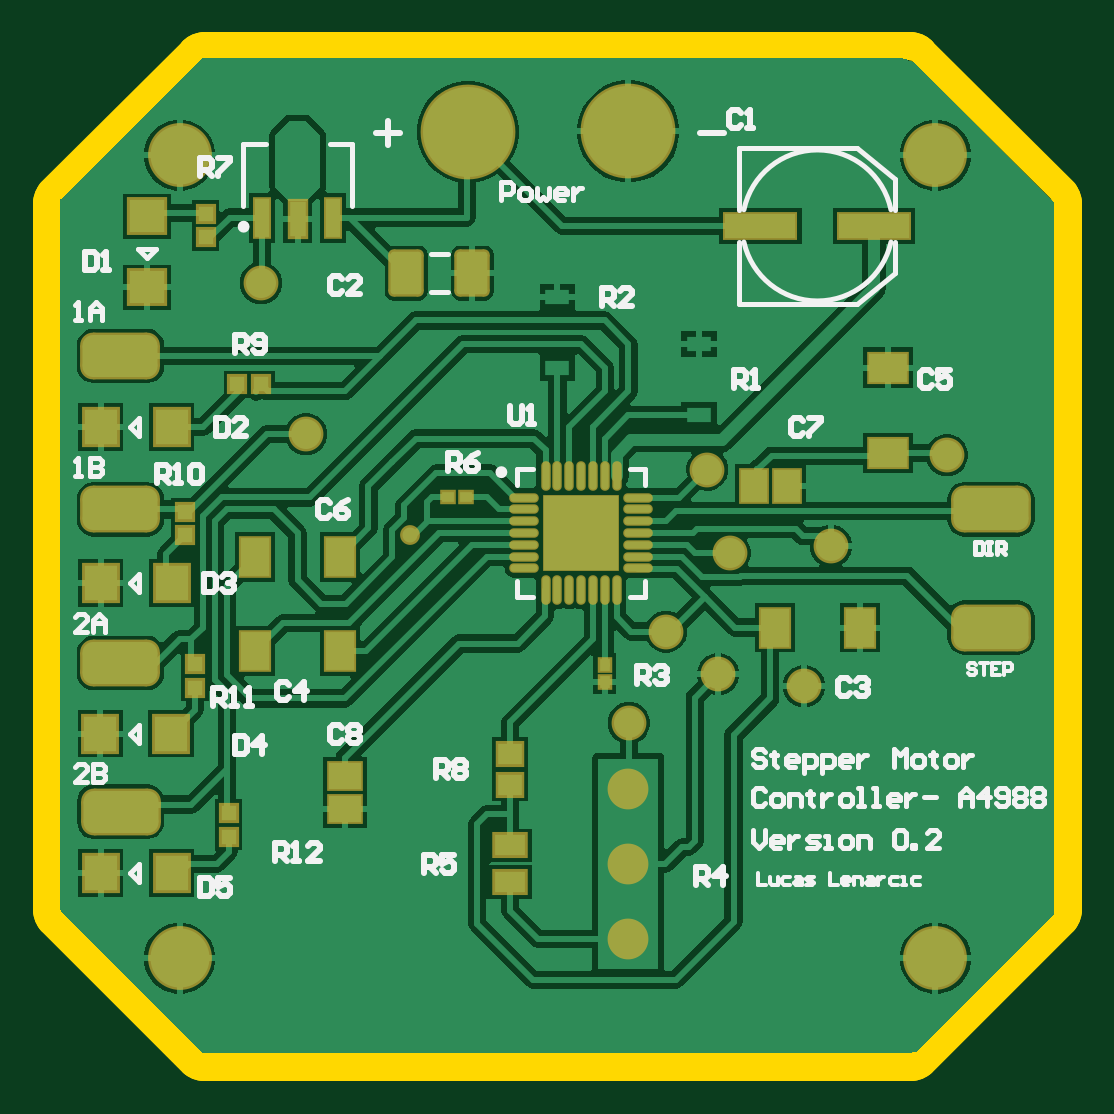
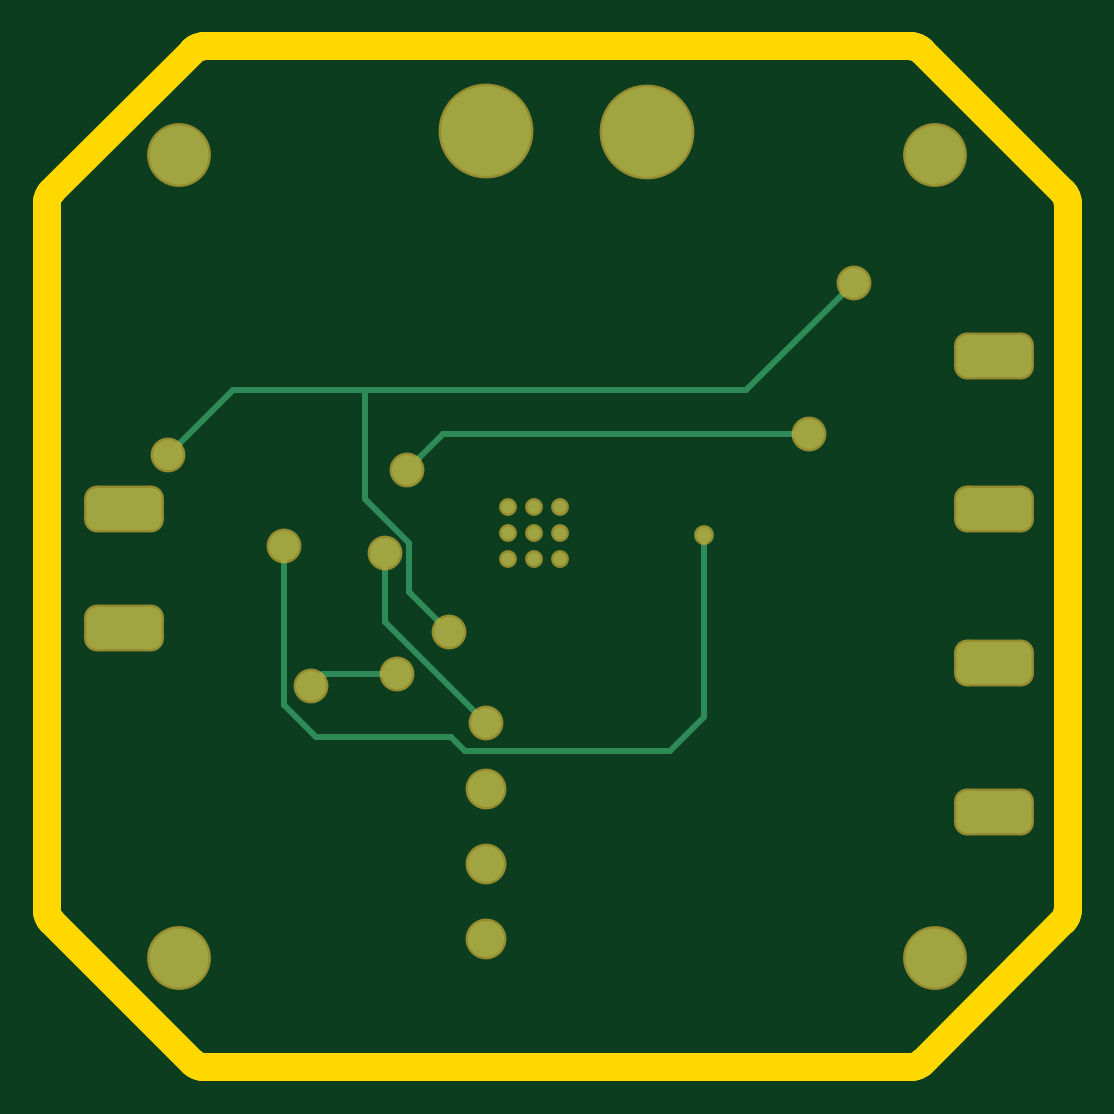
Circuit board: 10 layer files. Board 43.2 x 43.2 mm.
- bottom_copper: SteppperController.GBL (2445 bytes)
- bottom_silk: SteppperController.GBO (283 bytes)
- paste: SteppperController.GBP (283 bytes)
- bottom_mask: SteppperController.GBS (1663 bytes)
- outline: SteppperController.GKO (283 bytes)
- outline: SteppperController.GM1 (1602 bytes)
- top_copper: SteppperController.GTL (40273 bytes)
- top_silk: SteppperController.GTO (17685 bytes)
- paste: SteppperController.GTP (2993 bytes)
- top_mask: SteppperController.GTS (4258 bytes)

=== bottom_copper: SteppperController.GBL ===
G04*
G04 #@! TF.GenerationSoftware,Altium Limited,CircuitMaker,2.0.3 (51)*
G04*
G04 Layer_Physical_Order=2*
G04 Layer_Color=11436288*
%FSLAX44Y44*%
%MOMM*%
G71*
G04*
G04 #@! TF.SameCoordinates,C8AC64B2-932A-4FD2-A93B-DAD22475A408*
G04*
G04*
G04 #@! TF.FilePolarity,Positive*
G04*
G01*
G75*
%ADD13C,0.2540*%
G04:AMPARAMS|DCode=62|XSize=3.175mm|YSize=1.778mm|CornerRadius=0.4445mm|HoleSize=0mm|Usage=FLASHONLY|Rotation=0.000|XOffset=0mm|YOffset=0mm|HoleType=Round|Shape=RoundedRectangle|*
%AMROUNDEDRECTD62*
21,1,3.1750,0.8890,0,0,0.0*
21,1,2.2860,1.7780,0,0,0.0*
1,1,0.8890,1.1430,-0.4445*
1,1,0.8890,-1.1430,-0.4445*
1,1,0.8890,-1.1430,0.4445*
1,1,0.8890,1.1430,0.4445*
%
%ADD62ROUNDEDRECTD62*%
%ADD63C,1.5240*%
%ADD64C,1.2700*%
%ADD65C,2.5000*%
%ADD66C,3.8100*%
%ADD67C,0.5500*%
%ADD68C,0.6350*%
D13*
X859282Y840232D02*
X864362Y835152D01*
X828040Y840232D02*
X859282D01*
X862203Y813689D02*
X875792Y827278D01*
Y894588D01*
X805053Y813689D02*
X862203D01*
X712280Y807720D02*
X799084D01*
X697738Y822262D02*
X712280Y807720D01*
X697738Y822262D02*
Y899160D01*
X799084Y807720D02*
X805053Y813689D01*
X841248Y960374D02*
X897382D01*
X679958D02*
X841248D01*
Y914290D02*
Y960374D01*
X822706Y895748D02*
X841248Y914290D01*
X822706Y875030D02*
Y895748D01*
X805942Y858266D02*
X822706Y875030D01*
X808482Y941832D02*
X823468Y926846D01*
X653542Y941832D02*
X808482D01*
X897382Y960374D02*
X924814Y932942D01*
X634492Y1005840D02*
X679958Y960374D01*
X832866Y862330D02*
Y891540D01*
X790194Y819658D02*
X832866Y862330D01*
D62*
X575000Y975000D02*
D03*
Y845000D02*
D03*
X575056Y782066D02*
D03*
X943528Y860000D02*
D03*
Y910000D02*
D03*
X575000D02*
D03*
D63*
X790000Y760000D02*
D03*
Y791750D02*
D03*
Y728250D02*
D03*
D64*
X864362Y835152D02*
D03*
X828040Y840232D02*
D03*
X875792Y894588D02*
D03*
X805942Y858266D02*
D03*
X823468Y926846D02*
D03*
X653542Y941832D02*
D03*
X924814Y932942D02*
D03*
X634492Y1005840D02*
D03*
X832866Y891540D02*
D03*
X790194Y819658D02*
D03*
D65*
X920000Y1060000D02*
D03*
X600000Y720000D02*
D03*
Y1060000D02*
D03*
X920000Y720000D02*
D03*
D66*
X722122Y1069848D02*
D03*
X790000Y1070000D02*
D03*
D67*
X781000Y889000D02*
D03*
X770000D02*
D03*
X759000D02*
D03*
X781000Y900000D02*
D03*
X770000D02*
D03*
X759000D02*
D03*
X781000Y911000D02*
D03*
X770000D02*
D03*
X759000D02*
D03*
D68*
X697738Y899160D02*
D03*
M02*

=== bottom_silk: SteppperController.GBO ===
G04*
G04 #@! TF.GenerationSoftware,Altium Limited,CircuitMaker,2.0.3 (51)*
G04*
G04 Layer_Color=13813960*
%FSLAX44Y44*%
%MOMM*%
G71*
G04*
G04 #@! TF.SameCoordinates,C8AC64B2-932A-4FD2-A93B-DAD22475A408*
G04*
G04*
G04 #@! TF.FilePolarity,Positive*
G04*
G01*
G75*
M02*

=== paste: SteppperController.GBP ===
G04*
G04 #@! TF.GenerationSoftware,Altium Limited,CircuitMaker,2.0.3 (51)*
G04*
G04 Layer_Color=16770453*
%FSLAX44Y44*%
%MOMM*%
G71*
G04*
G04 #@! TF.SameCoordinates,C8AC64B2-932A-4FD2-A93B-DAD22475A408*
G04*
G04*
G04 #@! TF.FilePolarity,Positive*
G04*
G01*
G75*
M02*

=== bottom_mask: SteppperController.GBS ===
G04*
G04 #@! TF.GenerationSoftware,Altium Limited,CircuitMaker,2.0.3 (51)*
G04*
G04 Layer_Color=8150272*
%FSLAX44Y44*%
%MOMM*%
G71*
G04*
G04 #@! TF.SameCoordinates,C8AC64B2-932A-4FD2-A93B-DAD22475A408*
G04*
G04*
G04 #@! TF.FilePolarity,Negative*
G04*
G01*
G75*
G04:AMPARAMS|DCode=54|XSize=3.3782mm|YSize=1.9812mm|CornerRadius=0.5461mm|HoleSize=0mm|Usage=FLASHONLY|Rotation=0.000|XOffset=0mm|YOffset=0mm|HoleType=Round|Shape=RoundedRectangle|*
%AMROUNDEDRECTD54*
21,1,3.3782,0.8890,0,0,0.0*
21,1,2.2860,1.9812,0,0,0.0*
1,1,1.0922,1.1430,-0.4445*
1,1,1.0922,-1.1430,-0.4445*
1,1,1.0922,-1.1430,0.4445*
1,1,1.0922,1.1430,0.4445*
%
%ADD54ROUNDEDRECTD54*%
%ADD55C,1.7272*%
%ADD56C,1.4732*%
%ADD57C,2.7032*%
%ADD58C,4.0132*%
%ADD59C,0.7532*%
%ADD60C,0.8382*%
D54*
X575000Y975000D02*
D03*
Y845000D02*
D03*
X575056Y782066D02*
D03*
X943528Y860000D02*
D03*
Y910000D02*
D03*
X575000D02*
D03*
D55*
X790000Y760000D02*
D03*
Y791750D02*
D03*
Y728250D02*
D03*
D56*
X864362Y835152D02*
D03*
X828040Y840232D02*
D03*
X875792Y894588D02*
D03*
X805942Y858266D02*
D03*
X823468Y926846D02*
D03*
X653542Y941832D02*
D03*
X924814Y932942D02*
D03*
X634492Y1005840D02*
D03*
X832866Y891540D02*
D03*
X790194Y819658D02*
D03*
D57*
X920000Y1060000D02*
D03*
X600000Y720000D02*
D03*
Y1060000D02*
D03*
X920000Y720000D02*
D03*
D58*
X722122Y1069848D02*
D03*
X790000Y1070000D02*
D03*
D59*
X781000Y889000D02*
D03*
X770000D02*
D03*
X759000D02*
D03*
X781000Y900000D02*
D03*
X770000D02*
D03*
X759000D02*
D03*
X781000Y911000D02*
D03*
X770000D02*
D03*
X759000D02*
D03*
D60*
X697738Y899160D02*
D03*
M02*

=== outline: SteppperController.GKO ===
G04*
G04 #@! TF.GenerationSoftware,Altium Limited,CircuitMaker,2.0.3 (51)*
G04*
G04 Layer_Color=16720538*
%FSLAX44Y44*%
%MOMM*%
G71*
G04*
G04 #@! TF.SameCoordinates,C8AC64B2-932A-4FD2-A93B-DAD22475A408*
G04*
G04*
G04 #@! TF.FilePolarity,Positive*
G04*
G01*
G75*
M02*

=== outline: SteppperController.GM1 ===
G04*
G04 #@! TF.GenerationSoftware,Altium Limited,CircuitMaker,2.0.3 (51)*
G04*
G04 Layer_Color=16740166*
%FSLAX44Y44*%
%MOMM*%
G71*
G04*
G04 #@! TF.SameCoordinates,C8AC64B2-932A-4FD2-A93B-DAD22475A408*
G04*
G04*
G04 #@! TF.FilePolarity,Positive*
G04*
G01*
G75*
%ADD69C,1.2000*%
D69*
X976000Y1040000D02*
G03*
X974243Y1044243I-6000J0D01*
G01*
X976000Y1040000D02*
G03*
X974243Y1044243I-6000J0D01*
G01*
X914243Y1104243D02*
G03*
X910000Y1106000I-4243J-4243D01*
G01*
X914243Y1104243D02*
G03*
X910000Y1106000I-4243J-4243D01*
G01*
X974243Y735757D02*
G03*
X976000Y740000I-4243J4243D01*
G01*
X974243Y735757D02*
G03*
X976000Y740000I-4243J4243D01*
G01*
X910000Y674000D02*
G03*
X914243Y675757I0J6000D01*
G01*
X910000Y674000D02*
G03*
X914243Y675757I0J6000D01*
G01*
X610000Y1106000D02*
G03*
X605757Y1104243I0J-6000D01*
G01*
X610000Y1106000D02*
G03*
X605757Y1104243I0J-6000D01*
G01*
X545757Y1044243D02*
G03*
X544000Y1040000I4243J-4243D01*
G01*
X545757Y1044243D02*
G03*
X544000Y1040000I4243J-4243D01*
G01*
X605757Y675757D02*
G03*
X610000Y674000I4243J4243D01*
G01*
X544000Y740000D02*
G03*
X545757Y735757I6000J0D01*
G01*
X544000Y740000D02*
G03*
X545757Y735757I6000J0D01*
G01*
X605757Y675757D02*
G03*
X610000Y674000I4243J4243D01*
G01*
X914243Y1104243D02*
X974243Y1044243D01*
X976000Y740000D02*
Y1040000D01*
X914243Y675757D02*
X974243Y735757D01*
X610000Y1106000D02*
X910000D01*
X545757Y1044243D02*
X605757Y1104243D01*
X544000Y740000D02*
Y1040000D01*
X610000Y674000D02*
X910000D01*
X545757Y735757D02*
X605757Y675757D01*
M02*

=== top_copper: SteppperController.GTL (40273 bytes, source omitted) ===
=== top_silk: SteppperController.GTO (17685 bytes, source omitted) ===
=== paste: SteppperController.GTP ===
G04*
G04 #@! TF.GenerationSoftware,Altium Limited,CircuitMaker,2.0.3 (51)*
G04*
G04 Layer_Color=7318015*
%FSLAX44Y44*%
%MOMM*%
G71*
G04*
G04 #@! TF.SameCoordinates,C8AC64B2-932A-4FD2-A93B-DAD22475A408*
G04*
G04*
G04 #@! TF.FilePolarity,Positive*
G04*
G01*
G75*
%ADD15R,0.6000X1.6000*%
%ADD16R,0.7000X1.5000*%
%ADD17R,2.9718X1.0160*%
%ADD18R,3.1500X3.1500*%
%ADD19O,0.3000X1.1500*%
%ADD20O,1.1500X0.3000*%
%ADD21R,1.4000X1.5000*%
%ADD22R,0.5000X0.4500*%
%ADD23R,0.6500X0.6500*%
%ADD24R,1.2000X1.6000*%
%ADD25R,1.5000X1.4000*%
%ADD26R,0.6500X0.6500*%
G04:AMPARAMS|DCode=27|XSize=1.8mm|YSize=1.3mm|CornerRadius=0.13mm|HoleSize=0mm|Usage=FLASHONLY|Rotation=270.000|XOffset=0mm|YOffset=0mm|HoleType=Round|Shape=RoundedRectangle|*
%AMROUNDEDRECTD27*
21,1,1.8000,1.0400,0,0,270.0*
21,1,1.5400,1.3000,0,0,270.0*
1,1,0.2600,-0.5200,-0.7700*
1,1,0.2600,-0.5200,0.7700*
1,1,0.2600,0.5200,0.7700*
1,1,0.2600,0.5200,-0.7700*
%
%ADD27ROUNDEDRECTD27*%
%ADD28R,1.0000X0.6000*%
%ADD29R,1.6000X1.2000*%
%ADD30R,1.1000X1.3500*%
%ADD31R,1.0000X0.9000*%
%ADD32R,1.3000X0.9000*%
%ADD33R,0.4500X0.5000*%
%ADD34R,1.3500X1.1000*%
D15*
X665000Y1033500D02*
D03*
X635000D02*
D03*
D16*
X650000Y1033000D02*
D03*
D17*
X845935Y1030000D02*
D03*
X894065D02*
D03*
D18*
X770000Y900000D02*
D03*
D19*
X755000Y924000D02*
D03*
X760000D02*
D03*
X765000D02*
D03*
X770000D02*
D03*
X775000D02*
D03*
X780000D02*
D03*
X785000D02*
D03*
Y876000D02*
D03*
X780000D02*
D03*
X775000D02*
D03*
X770000D02*
D03*
X765000D02*
D03*
X760000D02*
D03*
X755000D02*
D03*
D20*
X794000Y915000D02*
D03*
Y910000D02*
D03*
Y905000D02*
D03*
Y900000D02*
D03*
Y895000D02*
D03*
Y890000D02*
D03*
Y885000D02*
D03*
X746000D02*
D03*
Y890000D02*
D03*
Y895000D02*
D03*
Y900000D02*
D03*
Y905000D02*
D03*
Y910000D02*
D03*
Y915000D02*
D03*
D21*
X596660Y756158D02*
D03*
X566660D02*
D03*
X596660Y944880D02*
D03*
X566660D02*
D03*
X596406Y815086D02*
D03*
X566406D02*
D03*
X596660Y878840D02*
D03*
X566660D02*
D03*
D22*
X713800Y915162D02*
D03*
X721300D02*
D03*
D23*
X620776Y771478D02*
D03*
Y781478D02*
D03*
X606552Y834470D02*
D03*
Y844470D02*
D03*
X602234Y898986D02*
D03*
Y908986D02*
D03*
X611124Y1035224D02*
D03*
Y1025224D02*
D03*
D24*
X632000Y850000D02*
D03*
X668000D02*
D03*
Y890000D02*
D03*
X632000D02*
D03*
X888000Y860000D02*
D03*
X852000D02*
D03*
D25*
X586232Y1034048D02*
D03*
Y1004048D02*
D03*
D26*
X624492Y962914D02*
D03*
X634492D02*
D03*
D27*
X696000Y1010000D02*
D03*
X724000D02*
D03*
D28*
X760000Y1000000D02*
D03*
Y970000D02*
D03*
X820000Y980000D02*
D03*
Y950000D02*
D03*
D29*
X900000Y934000D02*
D03*
Y970000D02*
D03*
D30*
X857000Y920000D02*
D03*
X843000D02*
D03*
D31*
X740000Y793500D02*
D03*
Y806500D02*
D03*
D32*
Y767750D02*
D03*
Y752250D02*
D03*
D33*
X780034Y844236D02*
D03*
Y836736D02*
D03*
D34*
X670000Y797000D02*
D03*
Y783000D02*
D03*
M02*

=== top_mask: SteppperController.GTS ===
G04*
G04 #@! TF.GenerationSoftware,Altium Limited,CircuitMaker,2.0.3 (51)*
G04*
G04 Layer_Color=20142*
%FSLAX44Y44*%
%MOMM*%
G71*
G04*
G04 #@! TF.SameCoordinates,C8AC64B2-932A-4FD2-A93B-DAD22475A408*
G04*
G04*
G04 #@! TF.FilePolarity,Negative*
G04*
G01*
G75*
%ADD35R,0.8032X1.8032*%
%ADD36R,0.9032X1.7032*%
%ADD37R,3.1750X1.2192*%
%ADD38R,3.2520X3.2520*%
%ADD39O,0.4020X1.2520*%
%ADD40O,1.2520X0.4020*%
%ADD41R,1.6032X1.7032*%
%ADD42R,0.7032X0.6532*%
%ADD43R,0.8532X0.8532*%
%ADD44R,1.4032X1.8032*%
%ADD45R,1.7032X1.6032*%
%ADD46R,0.8532X0.8532*%
G04:AMPARAMS|DCode=47|XSize=2.0032mm|YSize=1.5032mm|CornerRadius=0.2316mm|HoleSize=0mm|Usage=FLASHONLY|Rotation=270.000|XOffset=0mm|YOffset=0mm|HoleType=Round|Shape=RoundedRectangle|*
%AMROUNDEDRECTD47*
21,1,2.0032,1.0400,0,0,270.0*
21,1,1.5400,1.5032,0,0,270.0*
1,1,0.4632,-0.5200,-0.7700*
1,1,0.4632,-0.5200,0.7700*
1,1,0.4632,0.5200,0.7700*
1,1,0.4632,0.5200,-0.7700*
%
%ADD47ROUNDEDRECTD47*%
%ADD48R,1.8032X1.4032*%
%ADD49R,1.3032X1.5532*%
%ADD50R,1.2032X1.1032*%
%ADD51R,1.5032X1.1032*%
%ADD52R,0.6532X0.7032*%
%ADD53R,1.5532X1.3032*%
G04:AMPARAMS|DCode=54|XSize=3.3782mm|YSize=1.9812mm|CornerRadius=0.5461mm|HoleSize=0mm|Usage=FLASHONLY|Rotation=0.000|XOffset=0mm|YOffset=0mm|HoleType=Round|Shape=RoundedRectangle|*
%AMROUNDEDRECTD54*
21,1,3.3782,0.8890,0,0,0.0*
21,1,2.2860,1.9812,0,0,0.0*
1,1,1.0922,1.1430,-0.4445*
1,1,1.0922,-1.1430,-0.4445*
1,1,1.0922,-1.1430,0.4445*
1,1,1.0922,1.1430,0.4445*
%
%ADD54ROUNDEDRECTD54*%
%ADD55C,1.7272*%
%ADD56C,1.4732*%
%ADD57C,2.7032*%
%ADD58C,4.0132*%
%ADD59C,0.7532*%
%ADD60C,0.8382*%
D35*
X665000Y1033500D02*
D03*
X635000D02*
D03*
D36*
X650000Y1033000D02*
D03*
D37*
X845935Y1030000D02*
D03*
X894065D02*
D03*
D38*
X770000Y900000D02*
D03*
D39*
X755000Y924000D02*
D03*
X760000D02*
D03*
X765000D02*
D03*
X770000D02*
D03*
X775000D02*
D03*
X780000D02*
D03*
X785000D02*
D03*
Y876000D02*
D03*
X780000D02*
D03*
X775000D02*
D03*
X770000D02*
D03*
X765000D02*
D03*
X760000D02*
D03*
X755000D02*
D03*
D40*
X794000Y915000D02*
D03*
Y910000D02*
D03*
Y905000D02*
D03*
Y900000D02*
D03*
Y895000D02*
D03*
Y890000D02*
D03*
Y885000D02*
D03*
X746000D02*
D03*
Y890000D02*
D03*
Y895000D02*
D03*
Y900000D02*
D03*
Y905000D02*
D03*
Y910000D02*
D03*
Y915000D02*
D03*
D41*
X596660Y756158D02*
D03*
X566660D02*
D03*
X596660Y944880D02*
D03*
X566660D02*
D03*
X596406Y815086D02*
D03*
X566406D02*
D03*
X596660Y878840D02*
D03*
X566660D02*
D03*
D42*
X713800Y915162D02*
D03*
X721300D02*
D03*
D43*
X620776Y771478D02*
D03*
Y781478D02*
D03*
X606552Y834470D02*
D03*
Y844470D02*
D03*
X602234Y898986D02*
D03*
Y908986D02*
D03*
X611124Y1035224D02*
D03*
Y1025224D02*
D03*
D44*
X632000Y850000D02*
D03*
X668000D02*
D03*
Y890000D02*
D03*
X632000D02*
D03*
X888000Y860000D02*
D03*
X852000D02*
D03*
D45*
X586232Y1034048D02*
D03*
Y1004048D02*
D03*
D46*
X624492Y962914D02*
D03*
X634492D02*
D03*
D47*
X696000Y1010000D02*
D03*
X724000D02*
D03*
D48*
X900000Y934000D02*
D03*
Y970000D02*
D03*
D49*
X857000Y920000D02*
D03*
X843000D02*
D03*
D50*
X740000Y793500D02*
D03*
Y806500D02*
D03*
D51*
Y767750D02*
D03*
Y752250D02*
D03*
D52*
X780034Y844236D02*
D03*
Y836736D02*
D03*
D53*
X670000Y797000D02*
D03*
Y783000D02*
D03*
D54*
X575000Y975000D02*
D03*
Y845000D02*
D03*
X575056Y782066D02*
D03*
X943528Y860000D02*
D03*
Y910000D02*
D03*
X575000D02*
D03*
D55*
X790000Y760000D02*
D03*
Y791750D02*
D03*
Y728250D02*
D03*
D56*
X864362Y835152D02*
D03*
X828040Y840232D02*
D03*
X875792Y894588D02*
D03*
X805942Y858266D02*
D03*
X823468Y926846D02*
D03*
X653542Y941832D02*
D03*
X924814Y932942D02*
D03*
X634492Y1005840D02*
D03*
X832866Y891540D02*
D03*
X790194Y819658D02*
D03*
D57*
X920000Y1060000D02*
D03*
X600000Y720000D02*
D03*
Y1060000D02*
D03*
X920000Y720000D02*
D03*
D58*
X722122Y1069848D02*
D03*
X790000Y1070000D02*
D03*
D59*
X781000Y889000D02*
D03*
X770000D02*
D03*
X759000D02*
D03*
X781000Y900000D02*
D03*
X770000D02*
D03*
X759000D02*
D03*
X781000Y911000D02*
D03*
X770000D02*
D03*
X759000D02*
D03*
D60*
X697738Y899160D02*
D03*
M02*
